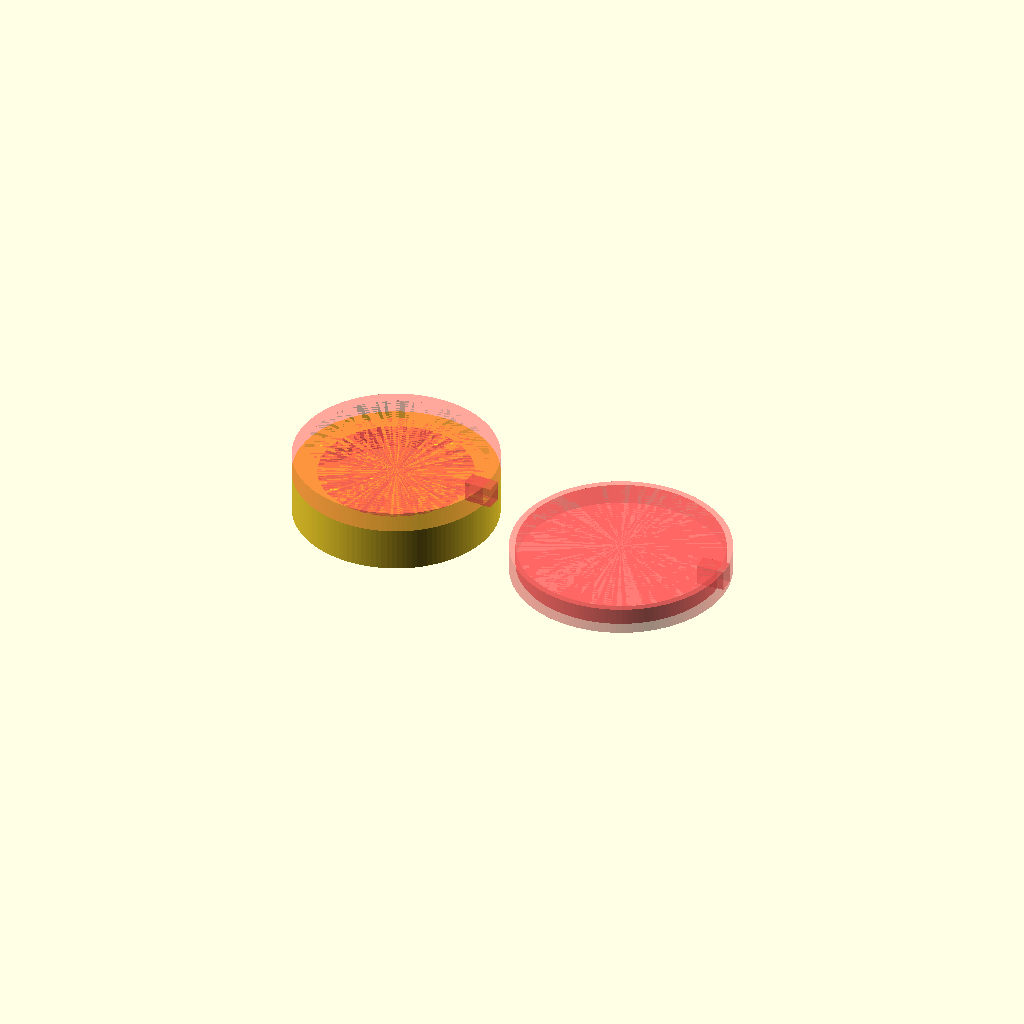
Cell 1: the model at its default parameters.
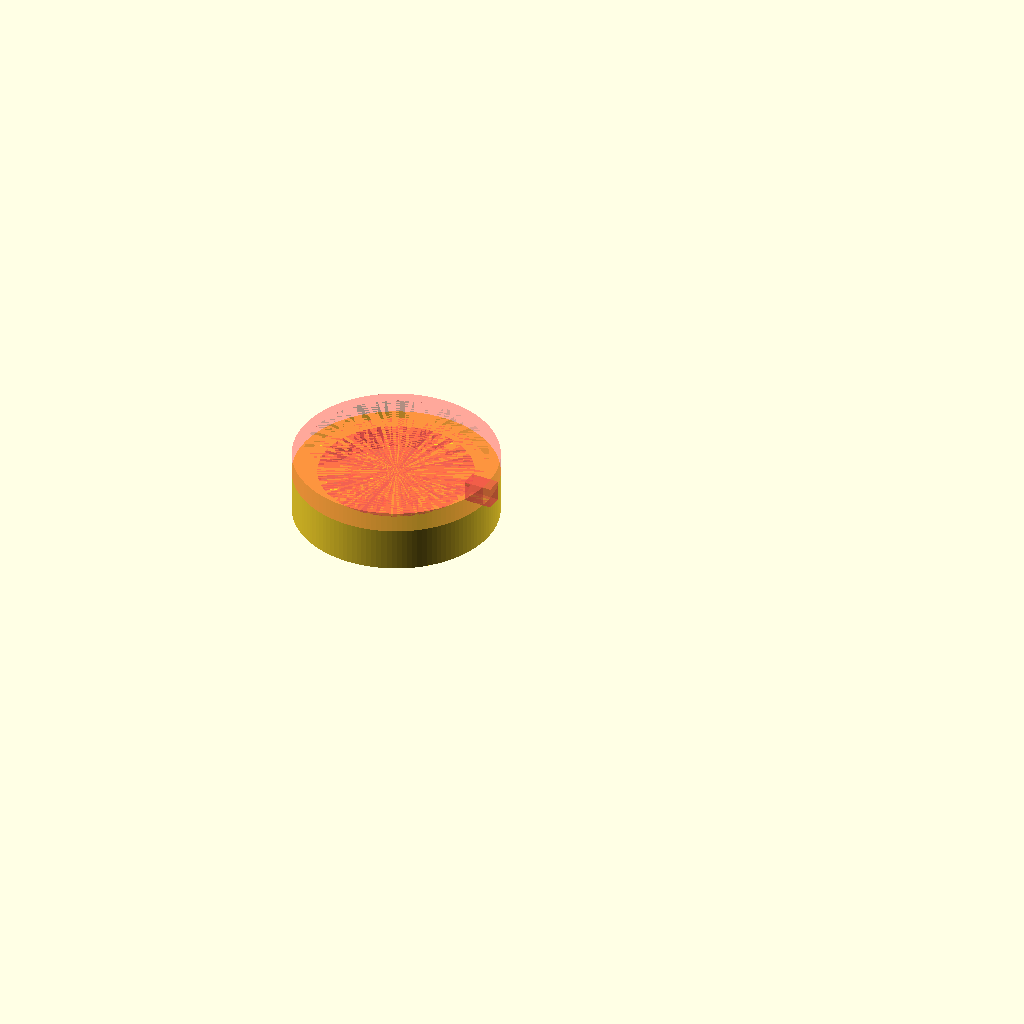
Cell 2: render_lid = false (everything else at default).
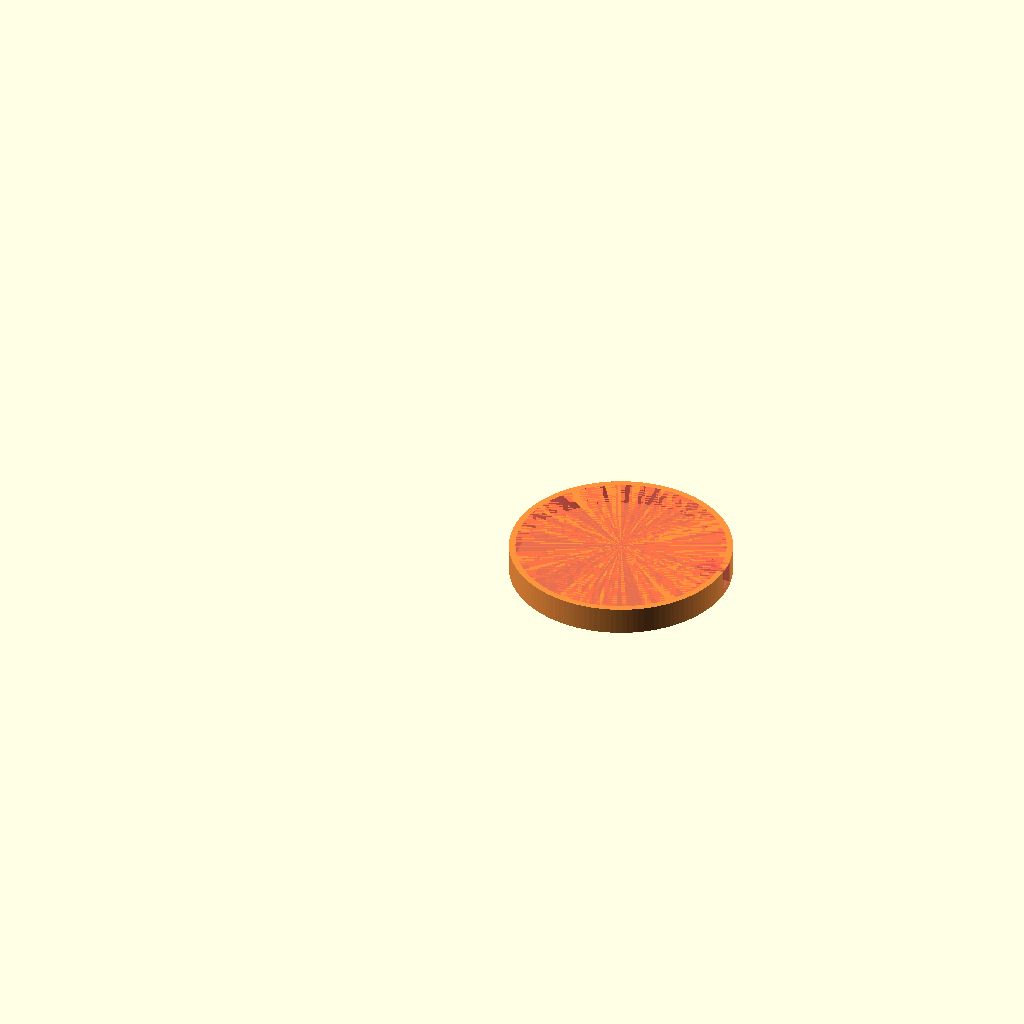
Cell 3: render_holder = false (everything else at default).
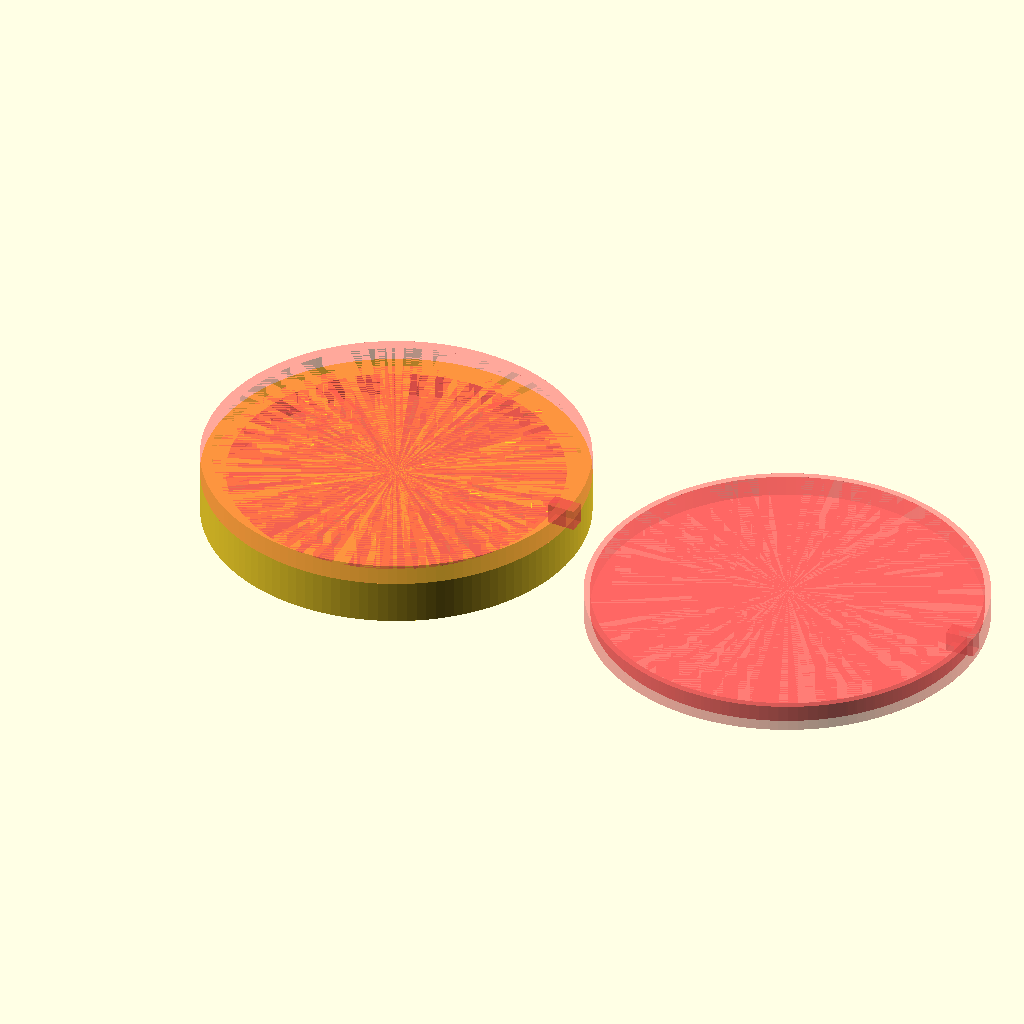
Cell 4: the same model with movement_width = 56.8.
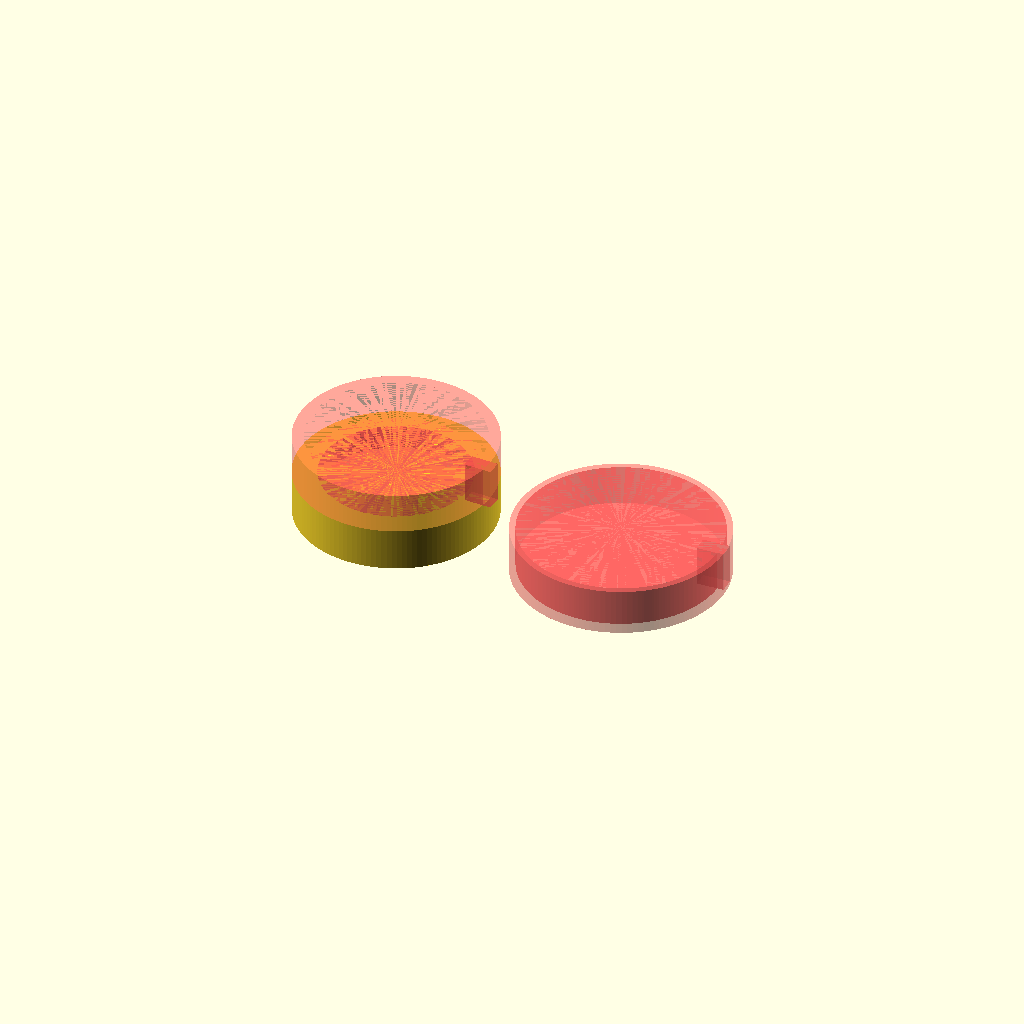
Cell 5 — movement_height set to 6.7, the other parameters unchanged.
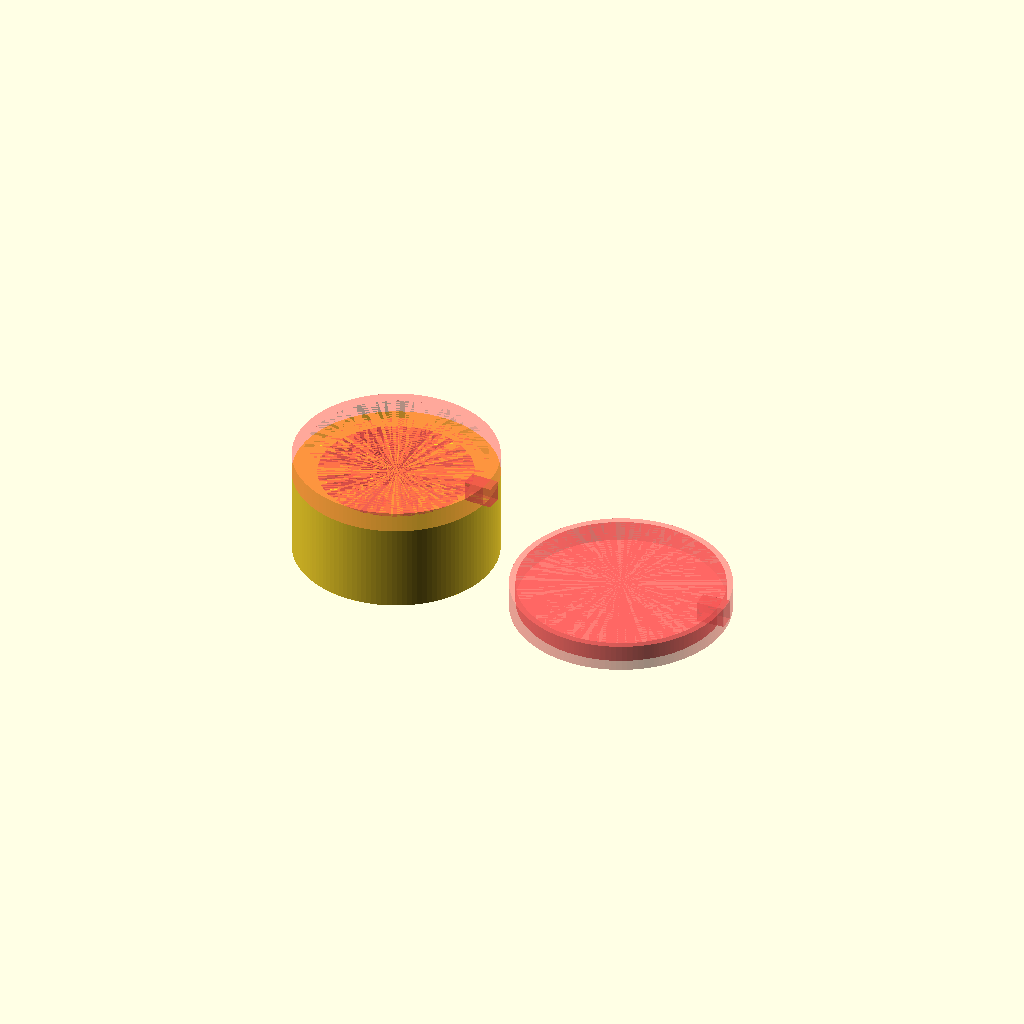
Cell 6 — bottom_height set to 14, the other parameters unchanged.
One fixed orthographic camera (rotation 55°, 0°, 25°; colour scheme Cornfield) for every cell.
OpenSCAD source file inputs/thingiverse/files/thing-3168352/files/parameterized-movement-holder.scad:
//Parameters, all values in mm

movement_width = 28.4; //Outer diameter of the movement
movement_height = 3.35; //Movement height
bottom_height = 7; //Bottom height
bottom_thickness = 3; //Bottom thickness
    
lip_width = 2; //Width of the "lip" the movement will rest on
wall_thickness = 2; //Thickness of outer walls 
tolerance = 0.3; //Tolerance, increase/decrease to get a good fit
crown_slot_width = 2.5; //Width of the crown slot

lid_wall_thickness = 2;
lid_tolerance = 0;
lid_bottom_thickness = 1;

render_lid = true; //Set to false if you dont want the lid
render_holder = true; //Set to false if you dont want the holder

module movement_holder ()
{    
    if(render_holder) {
        union() {
            rotate([180,0,0]){
            difference() {
                cylinder(h = bottom_height, r1 = (movement_width/2)+wall_thickness, r2 = (movement_width/2)+wall_thickness, $fn=128); 
                #translate () {
                    cylinder (h = bottom_height-bottom_thickness, r1 = (movement_width/2)-lip_width, r2 = (movement_width/2)-            lip_width, $fn=128);	
                }
            }
            #translate([0,0,-movement_height]) {
                difference() {
                    cylinder(h = movement_height, r1 = (movement_width/2)+wall_thickness, r2= (movement_width   /2)+wall_thickness, $fn=128); 
                    cylinder(h = movement_height, r1 = (movement_width/2)+tolerance/2, r2 = (     movement_width/2) + tolerance/2, $fn=128);
                    #translate([movement_width/2-crown_slot_width/2,0,0]) {
                        #rotate([0, 0, crown_slot_width]) {
                            cube([wall_thickness+crown_slot_width, crown_slot_width, movement_height]);
                        }
                }
            }
        }
      }
    }    
  }
}
module movement_holder_lid()
{
    if(render_lid) {
    #translate([movement_width+10,0,-bottom_height]) {
        lidRadius = ((movement_width+wall_thickness+tolerance+lid_tolerance)/2)+lid_wall_thickness;
        difference() {
            cylinder(h = movement_height+lid_bottom_thickness, r1 = lidRadius, r2 = lidRadius, $fn=128);
                 #translate([movement_width/2-crown_slot_width/2,0,lid_bottom_thickness]) {
                    #rotate([0, 0, crown_slot_width]) {
                        cube([wall_thickness+crown_slot_width, crown_slot_width, movement_height]);
                    }
            }
            #translate([0,0,lid_bottom_thickness]) {
                cylinder(h = movement_height, r1 = lidRadius-(lid_wall_thickness/2), r2 = lidRadius-(lid_wall_thickness/2), $fn=128);
            }
        }
    }
}
}

movement_holder();
movement_holder_lid();
Parameter table extracted from the source (name, type, default, range or options):
movement_width: number, default 28.4
movement_height: number, default 3.35
bottom_height: number, default 7
bottom_thickness: number, default 3
lip_width: number, default 2
wall_thickness: number, default 2
tolerance: number, default 0.3
crown_slot_width: number, default 2.5
lid_wall_thickness: number, default 2
lid_tolerance: number, default 0
lid_bottom_thickness: number, default 1
render_lid: bool, default true
render_holder: bool, default true
